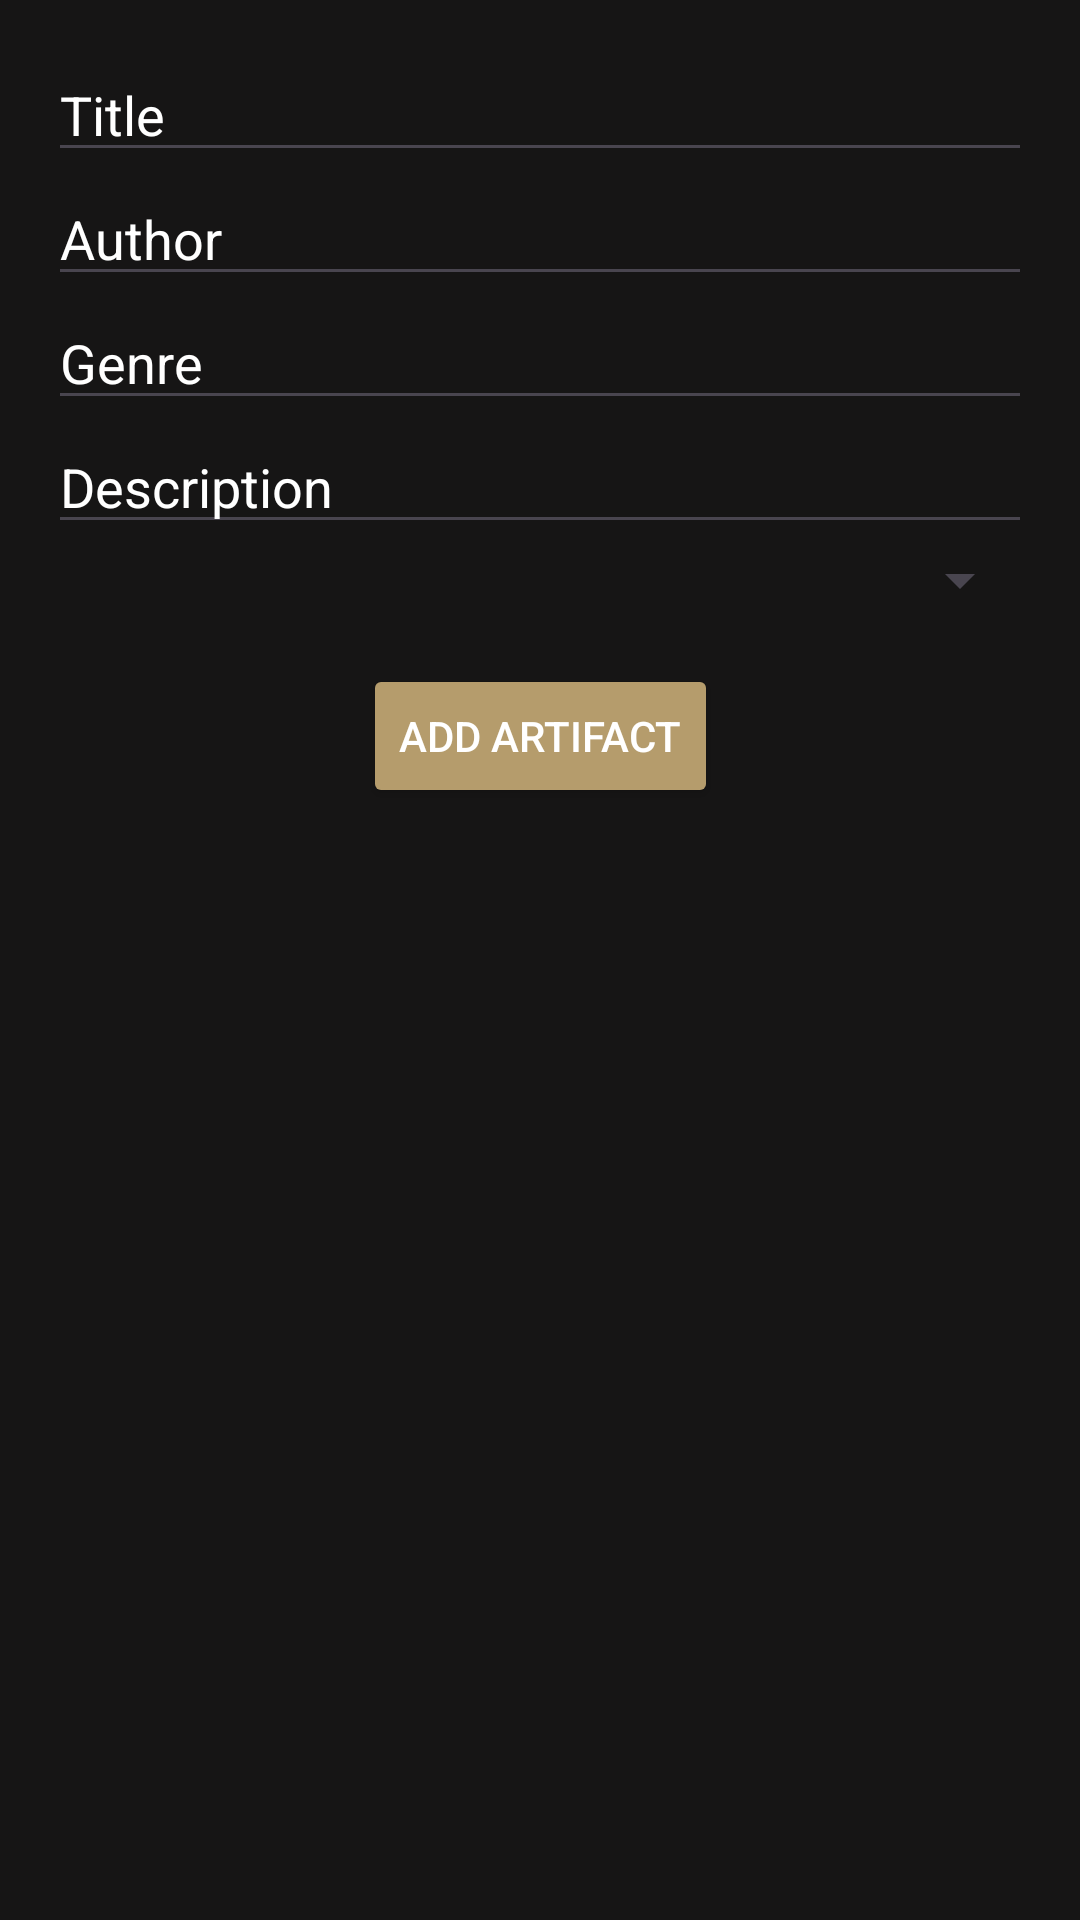

Produce the Android XML layout that renders to this screen, including the resource entries it uses.
<!-- AndroidManifest.xml: application theme Theme.B07DemoSummer2024 -->
<!-- res/layout/fragment_add_item.xml -->
<?xml version="1.0" encoding="utf-8"?>
<androidx.constraintlayout.widget.ConstraintLayout xmlns:android="http://schemas.android.com/apk/res/android"
    xmlns:app="http://schemas.android.com/apk/res-auto"
    xmlns:tools="http://schemas.android.com/tools"
    android:layout_width="match_parent"
    android:layout_height="match_parent"
    android:background="@color/softblack"
    tools:context=".AddItemFragment">

    <EditText
        android:id="@+id/editTextTitle"
        android:layout_width="0dp"
        android:layout_height="wrap_content"
        android:layout_marginStart="16dp"
        android:layout_marginTop="16dp"
        android:layout_marginEnd="16dp"
        android:hint="Title"
        android:textColor="@color/white"
        android:textColorHint="@color/white"
        app:layout_constraintEnd_toEndOf="parent"
        app:layout_constraintStart_toStartOf="parent"
        app:layout_constraintTop_toTopOf="parent" />

    <EditText
        android:id="@+id/editTextAuthor"
        android:layout_width="0dp"
        android:layout_height="wrap_content"
        android:layout_marginStart="16dp"
        android:layout_marginEnd="16dp"
        android:hint="Author"
        android:textColor="@color/white"
        android:textColorHint="@color/white"
        app:layout_constraintEnd_toEndOf="parent"
        app:layout_constraintStart_toStartOf="parent"
        app:layout_constraintTop_toBottomOf="@+id/editTextTitle" />

    <EditText
        android:id="@+id/editTextGenre"
        android:layout_width="0dp"
        android:layout_height="wrap_content"
        android:layout_marginStart="16dp"
        android:layout_marginEnd="16dp"
        android:hint="Genre"
        android:textColor="@color/white"
        android:textColorHint="@color/white"
        app:layout_constraintEnd_toEndOf="parent"
        app:layout_constraintStart_toStartOf="parent"
        app:layout_constraintTop_toBottomOf="@+id/editTextAuthor" />

    <EditText
        android:id="@+id/editTextDescription"
        android:layout_width="0dp"
        android:layout_height="wrap_content"
        android:layout_marginStart="16dp"
        android:layout_marginEnd="16dp"
        android:hint="Description"
        android:textColor="@color/white"
        android:textColorHint="@color/white"
        app:layout_constraintEnd_toEndOf="parent"
        app:layout_constraintStart_toStartOf="parent"
        app:layout_constraintTop_toBottomOf="@+id/editTextGenre" />

    <Spinner
        android:id="@+id/spinnerCategory"
        android:layout_width="0dp"
        android:layout_height="wrap_content"
        android:layout_marginStart="16dp"
        android:layout_marginEnd="16dp"
        app:layout_constraintEnd_toEndOf="parent"
        app:layout_constraintStart_toStartOf="parent"
        app:layout_constraintTop_toBottomOf="@+id/editTextDescription" />

    <Button
        android:id="@+id/buttonAdd"
        android:layout_width="wrap_content"
        android:layout_height="wrap_content"
        android:layout_marginStart="16dp"
        android:layout_marginTop="16dp"
        android:layout_marginEnd="16dp"
        android:backgroundTint="@color/lightgold"
        android:text="@string/add_item"
        android:textColor="@color/white"
        app:layout_constraintEnd_toEndOf="parent"
        app:layout_constraintStart_toStartOf="parent"
        app:layout_constraintTop_toBottomOf="@+id/spinnerCategory" />
</androidx.constraintlayout.widget.ConstraintLayout>
<!-- resources referenced by this layout -->
<resources>
  <color name="lightgold">#B59C6C</color>
  <color name="softblack">#161515</color>
  <color name="white">#FFFFFFFF</color>
  <string name="add_item">Add Artifact</string>
  <style name="Theme.B07DemoSummer2024" parent="Base.Theme.B07DemoSummer2024" />
  <style name="Base.Theme.B07DemoSummer2024" parent="Theme.Material3.DayNight.NoActionBar">
          
          
          <item name="android:statusBarColor">@color/softblack</item>
          <item name="android:navigationBarColor">@color/softblack</item>
      </style>
</resources>
